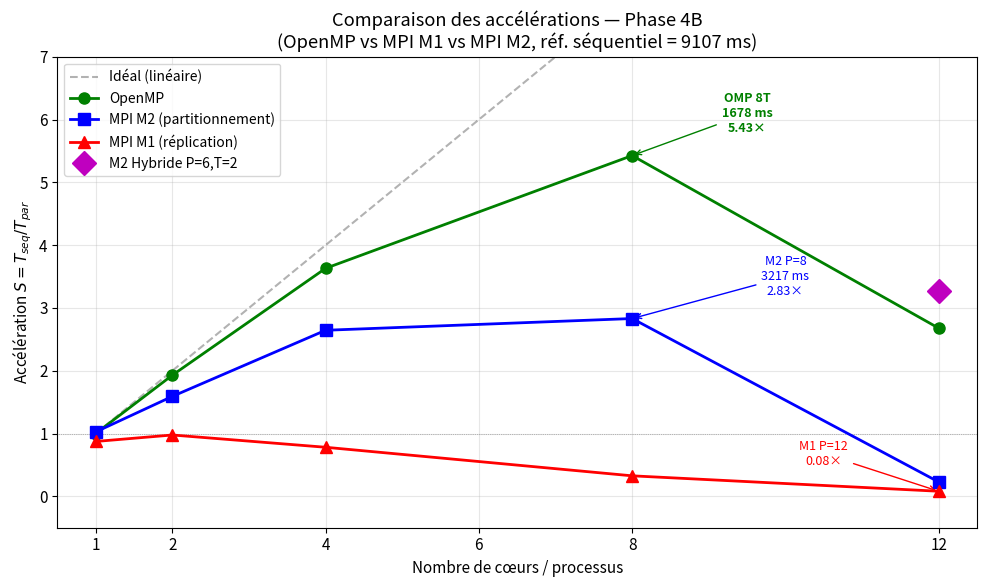
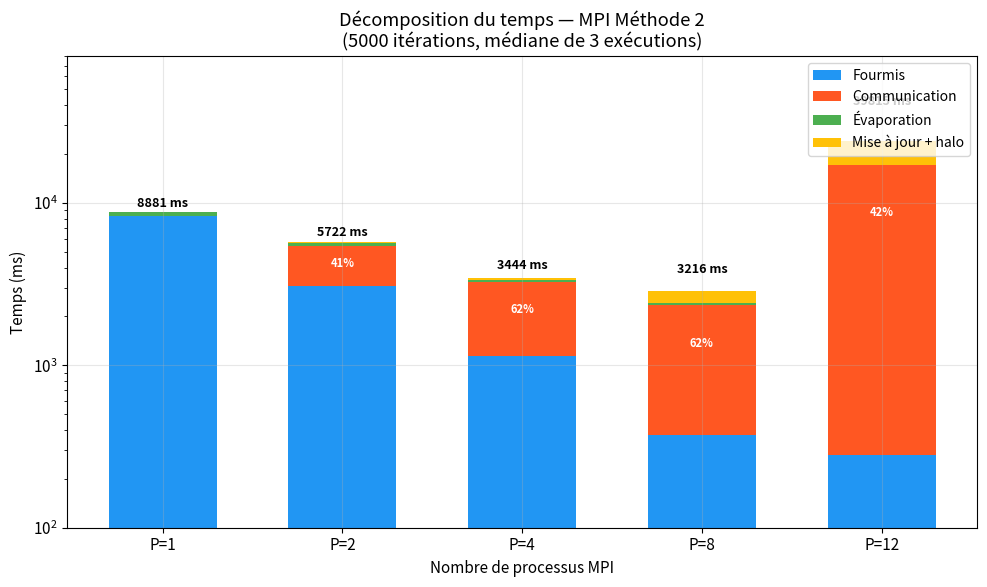
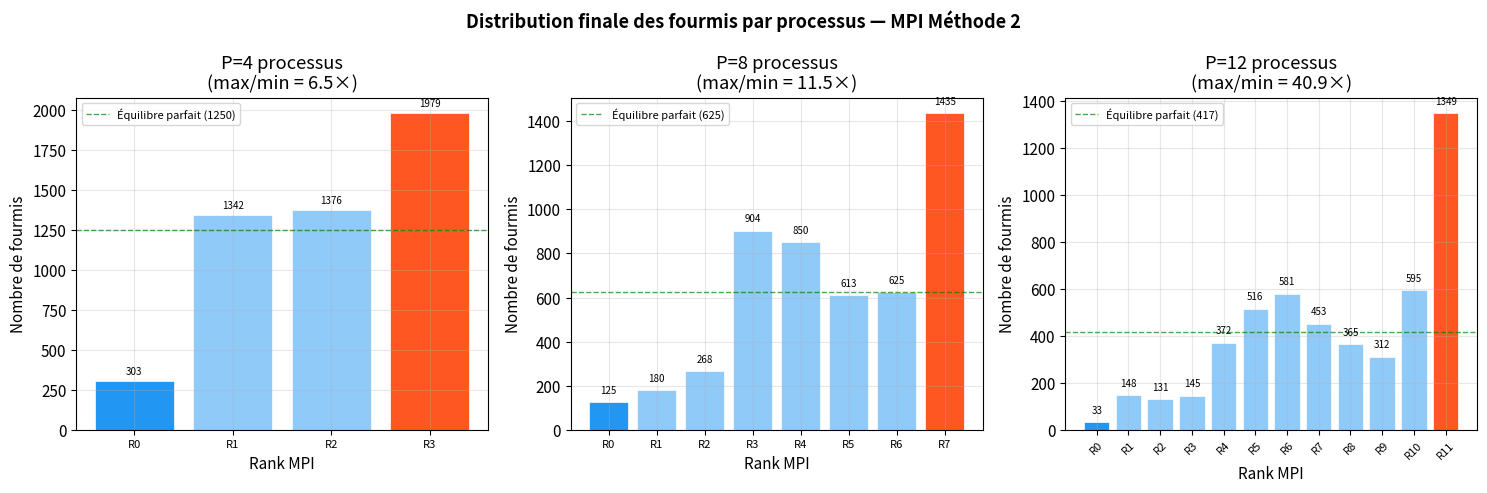
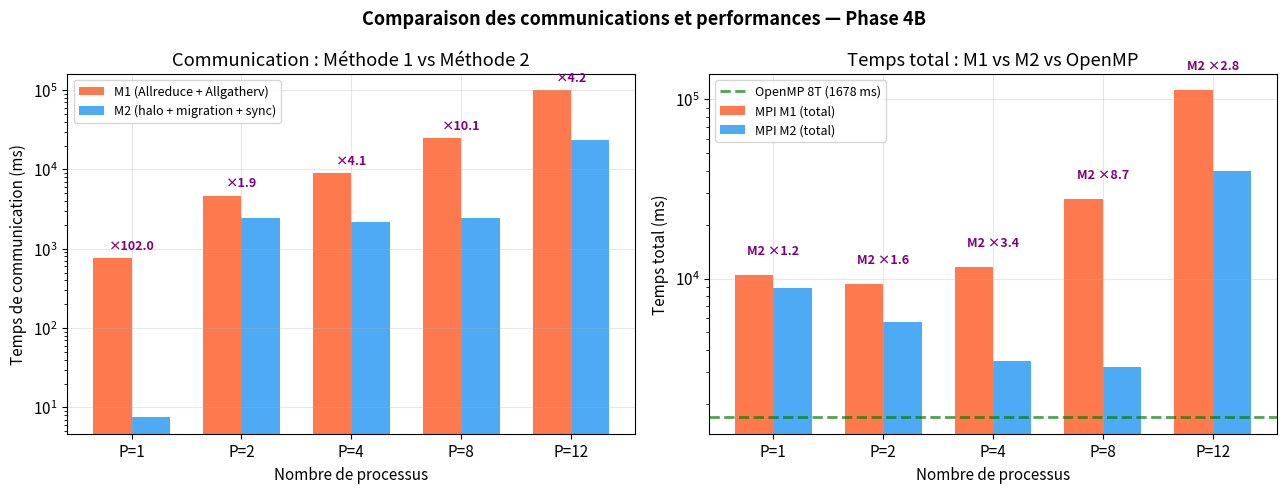

Here is the Python script that generated these plots, in order:
#!/usr/bin/env python3
"""
Phase 4B Visualization — MPI Method 2 (Map Partitioning) Results
Generates 4 PNG figures for log.md:
  1. mpi2_speedup_comparison.png — Speedup: OpenMP vs MPI M1 vs MPI M2
  2. mpi2_time_breakdown.png    — Time breakdown by component (M2)
  3. mpi2_ant_distribution.png  — Ant distribution across processes
  4. mpi2_comm_comparison.png   — Communication time: M1 vs M2

Usage:
  cd /path/to/projet/results
  python3 plot_mpi2_results.py
"""

import matplotlib
matplotlib.use('Agg')
import matplotlib.pyplot as plt
import numpy as np

# ============================================================
# Data (medians of 3 runs, 5000 iterations)
# ============================================================

# --- Sequential baseline ---
T_SEQ = 9107.1  # SoA sequential (Phase 1 reference)

# --- OpenMP (Phase 3) ---
omp_threads = [1, 2, 4, 8, 12]
omp_total   = [9107.1, 4720.5, 2508.0, 1678.2, 3400.8]

# --- MPI Method 1 (Phase 4A) ---
m1_procs    = [1, 2, 4, 8, 12]
m1_total    = [10423.5, 9323.8, 11655.3, 27887.4, 112636.5]
m1_comm     = [764.7, 4663.0, 8905.9, 24721.6, 99859.5]

# --- MPI Method 2 (Phase 4B) — pure MPI ---
m2_procs    = [1, 2, 4, 8, 12]
m2_ants     = [8354.7, 3069.4, 1146.3, 371.2, 280.3]
m2_comm     = [2.0, 2345.4, 2123.8, 1991.7, 16774.9]
m2_evap     = [475.0, 222.4, 101.2, 65.6, 77.2]
m2_update   = [5.5, 74.3, 61.9, 458.4, 6999.8]
m2_total    = [8881.4, 5721.9, 3443.8, 3216.5, 39814.6]

# --- MPI M2 + OMP Hybrid ---
hybrid_labels = ['P1T8', 'P2T4', 'P2T6', 'P3T4', 'P4T2', 'P4T3', 'P6T2']
hybrid_cores  = [8, 8, 12, 12, 8, 12, 12]
hybrid_total  = [8874.6, 5553.6, 5563.8, 4153.0, 3316.9, 3317.1, 2779.4]

# --- Ant distribution (P=4 and P=8) ---
ant_dist_p4 = {'R0': 303, 'R1': 1342, 'R2': 1376, 'R3': 1979}
ant_dist_p8 = {'R0': 125, 'R1': 180, 'R2': 268, 'R3': 904,
               'R4': 850, 'R5': 613, 'R6': 625, 'R7': 1435}
ant_dist_p12 = {'R0': 33, 'R1': 148, 'R2': 131, 'R3': 145, 'R4': 372,
                'R5': 516, 'R6': 581, 'R7': 453, 'R8': 365, 'R9': 312,
                'R10': 595, 'R11': 1349}

plt.rcParams.update({
    'font.size': 11,
    'figure.facecolor': 'white',
    'axes.grid': True,
    'grid.alpha': 0.3,
})

# ============================================================
# Figure 1: Speedup Comparison — OpenMP vs MPI M1 vs MPI M2
# ============================================================
fig, ax = plt.subplots(figsize=(10, 6))

# Compute speedups (all relative to T_SEQ)
omp_speedup = [T_SEQ / t for t in omp_total]
m1_speedup  = [T_SEQ / t for t in m1_total]
m2_speedup  = [T_SEQ / t for t in m2_total]

# Ideal line
x_ideal = np.arange(1, 13)
ax.plot(x_ideal, x_ideal, 'k--', alpha=0.3, label='Idéal (linéaire)')

ax.plot(omp_threads, omp_speedup, 'g-o', linewidth=2, markersize=8, label='OpenMP', zorder=5)
ax.plot(m2_procs, m2_speedup, 'b-s', linewidth=2, markersize=8, label='MPI M2 (partitionnement)', zorder=5)
ax.plot(m1_procs, m1_speedup, 'r-^', linewidth=2, markersize=8, label='MPI M1 (réplication)', zorder=5)

# Best hybrid point
ax.plot(12, T_SEQ / 2779.4, 'mD', markersize=12, label='M2 Hybride P=6,T=2', zorder=6)

# Annotate key points
ax.annotate(f'OMP 8T\n{1678} ms\n5.43×', xy=(8, T_SEQ/1678), xytext=(9.5, 5.8),
            fontsize=9, ha='center', arrowprops=dict(arrowstyle='->', color='green'),
            color='green', fontweight='bold')
ax.annotate(f'M2 P=8\n{3217} ms\n2.83×', xy=(8, T_SEQ/3217), xytext=(10, 3.2),
            fontsize=9, ha='center', arrowprops=dict(arrowstyle='->', color='blue'),
            color='blue')
ax.annotate(f'M1 P=12\n0.08×', xy=(12, T_SEQ/112636.5), xytext=(10.5, 0.5),
            fontsize=9, ha='center', arrowprops=dict(arrowstyle='->', color='red'),
            color='red')

ax.set_xlabel('Nombre de cœurs / processus')
ax.set_ylabel('Accélération $S = T_{seq} / T_{par}$')
ax.set_title('Comparaison des accélérations — Phase 4B\n(OpenMP vs MPI M1 vs MPI M2, réf. séquentiel = 9107 ms)')
ax.set_xlim(0.5, 12.5)
ax.set_ylim(-0.5, 7)
ax.set_xticks([1, 2, 4, 6, 8, 12])
ax.legend(loc='upper left', fontsize=10)
ax.axhline(y=1.0, color='gray', linewidth=0.5, linestyle=':')

plt.tight_layout()
plt.savefig('mpi2_speedup_comparison.png', dpi=150, bbox_inches='tight')
plt.close()
print("✅ mpi2_speedup_comparison.png")

# ============================================================
# Figure 2: Time Breakdown — MPI Method 2
# ============================================================
fig, ax = plt.subplots(figsize=(10, 6))

x = np.arange(len(m2_procs))
width = 0.6

bars_ants   = ax.bar(x, m2_ants, width, label='Fourmis', color='#2196F3')
bars_comm   = ax.bar(x, m2_comm, width, bottom=m2_ants, label='Communication', color='#FF5722')
bars_evap   = ax.bar(x, m2_evap, width, bottom=[a+c for a,c in zip(m2_ants, m2_comm)],
                     label='Évaporation', color='#4CAF50')
bars_update = ax.bar(x, m2_update, width,
                     bottom=[a+c+e for a,c,e in zip(m2_ants, m2_comm, m2_evap)],
                     label='Mise à jour + halo', color='#FFC107')

# Add total time labels on top
for i, total in enumerate(m2_total):
    ax.text(i, total + 500, f'{total:.0f} ms', ha='center', fontsize=9, fontweight='bold')

# Add percentage labels for communication
for i in range(len(m2_procs)):
    comm_pct = m2_comm[i] / m2_total[i] * 100
    if comm_pct > 5:
        y_pos = m2_ants[i] + m2_comm[i] / 2
        ax.text(i, y_pos, f'{comm_pct:.0f}%', ha='center', va='center',
                fontsize=8, color='white', fontweight='bold')

ax.set_xlabel('Nombre de processus MPI')
ax.set_ylabel('Temps (ms)')
ax.set_title('Décomposition du temps — MPI Méthode 2\n(5000 itérations, médiane de 3 exécutions)')
ax.set_xticks(x)
ax.set_xticklabels([f'P={p}' for p in m2_procs])
ax.legend(loc='upper right', fontsize=10)

# Use log scale for y-axis since P=12 is much larger
ax.set_yscale('log')
ax.set_ylim(100, 80000)

plt.tight_layout()
plt.savefig('mpi2_time_breakdown.png', dpi=150, bbox_inches='tight')
plt.close()
print("✅ mpi2_time_breakdown.png")

# ============================================================
# Figure 3: Ant Distribution across Processes
# ============================================================
fig, axes = plt.subplots(1, 3, figsize=(15, 5))

for ax, (title, dist) in zip(axes, [
    ('P=4', ant_dist_p4),
    ('P=8', ant_dist_p8),
    ('P=12', ant_dist_p12),
]):
    ranks = list(dist.keys())
    counts = list(dist.values())
    colors = ['#FF5722' if c == max(counts) else '#2196F3' if c == min(counts) else '#90CAF9'
              for c in counts]
    bars = ax.bar(range(len(ranks)), counts, color=colors, edgecolor='white', linewidth=0.5)
    ax.set_xticks(range(len(ranks)))
    ax.set_xticklabels(ranks, fontsize=8, rotation=45 if len(ranks) > 8 else 0)
    ax.set_xlabel('Rank MPI')
    ax.set_ylabel('Nombre de fourmis')
    ax.set_title(f'{title} processus\n(max/min = {max(counts)/max(min(counts),1):.1f}×)')

    # Add value labels
    for i, (bar, count) in enumerate(zip(bars, counts)):
        ax.text(bar.get_x() + bar.get_width()/2, bar.get_height() + 30,
                str(count), ha='center', va='bottom', fontsize=7)

    # Horizontal line for perfect balance
    perfect = 5000 / len(ranks)
    ax.axhline(y=perfect, color='green', linewidth=1, linestyle='--', alpha=0.7,
               label=f'Équilibre parfait ({perfect:.0f})')
    ax.legend(fontsize=8)

fig.suptitle('Distribution finale des fourmis par processus — MPI Méthode 2',
             fontsize=13, fontweight='bold')
plt.tight_layout()
plt.savefig('mpi2_ant_distribution.png', dpi=150, bbox_inches='tight')
plt.close()
print("✅ mpi2_ant_distribution.png")

# ============================================================
# Figure 4: Communication Time — Method 1 vs Method 2
# ============================================================
fig, (ax1, ax2) = plt.subplots(1, 2, figsize=(13, 5))

# Left: Communication time comparison
x = np.arange(len(m1_procs))
width = 0.35

# M2 comm = comm + update (both include synchronization)
m2_comm_total = [c + u for c, u in zip(m2_comm, m2_update)]

bars1 = ax1.bar(x - width/2, m1_comm, width, label='M1 (Allreduce + Allgatherv)',
                color='#FF5722', alpha=0.8)
bars2 = ax1.bar(x + width/2, m2_comm_total, width, label='M2 (halo + migration + sync)',
                color='#2196F3', alpha=0.8)

ax1.set_xlabel('Nombre de processus')
ax1.set_ylabel('Temps de communication (ms)')
ax1.set_title('Communication : Méthode 1 vs Méthode 2')
ax1.set_xticks(x)
ax1.set_xticklabels([f'P={p}' for p in m1_procs])
ax1.set_yscale('log')
ax1.legend(fontsize=9)

# Add ratio labels
for i in range(len(m1_procs)):
    if m2_comm_total[i] > 0 and m1_comm[i] > 10:
        ratio = m1_comm[i] / m2_comm_total[i]
        y_pos = max(m1_comm[i], m2_comm_total[i]) * 1.3
        ax1.text(i, y_pos, f'×{ratio:.1f}', ha='center', fontsize=9,
                 fontweight='bold', color='purple')

# Right: Total time comparison
bars3 = ax2.bar(x - width/2, m1_total, width, label='MPI M1 (total)',
                color='#FF5722', alpha=0.8)
bars4 = ax2.bar(x + width/2, m2_total, width, label='MPI M2 (total)',
                color='#2196F3', alpha=0.8)

# Add OpenMP 8T reference line
ax2.axhline(y=1678, color='green', linewidth=2, linestyle='--', alpha=0.7,
            label='OpenMP 8T (1678 ms)')

ax2.set_xlabel('Nombre de processus')
ax2.set_ylabel('Temps total (ms)')
ax2.set_title('Temps total : M1 vs M2 vs OpenMP')
ax2.set_xticks(x)
ax2.set_xticklabels([f'P={p}' for p in m1_procs])
ax2.set_yscale('log')
ax2.legend(fontsize=9)

# Add gain labels
for i in range(len(m1_procs)):
    if m2_total[i] > 0:
        gain = m1_total[i] / m2_total[i]
        y_pos = max(m1_total[i], m2_total[i]) * 1.3
        ax2.text(i, y_pos, f'M2 ×{gain:.1f}', ha='center', fontsize=9,
                 fontweight='bold', color='purple')

fig.suptitle('Comparaison des communications et performances — Phase 4B',
             fontsize=13, fontweight='bold')
plt.tight_layout()
plt.savefig('mpi2_comm_comparison.png', dpi=150, bbox_inches='tight')
plt.close()
print("✅ mpi2_comm_comparison.png")

print("\n🎉 All 4 figures generated successfully!")
print("Files:")
print("  - mpi2_speedup_comparison.png")
print("  - mpi2_time_breakdown.png")
print("  - mpi2_ant_distribution.png")
print("  - mpi2_comm_comparison.png")
